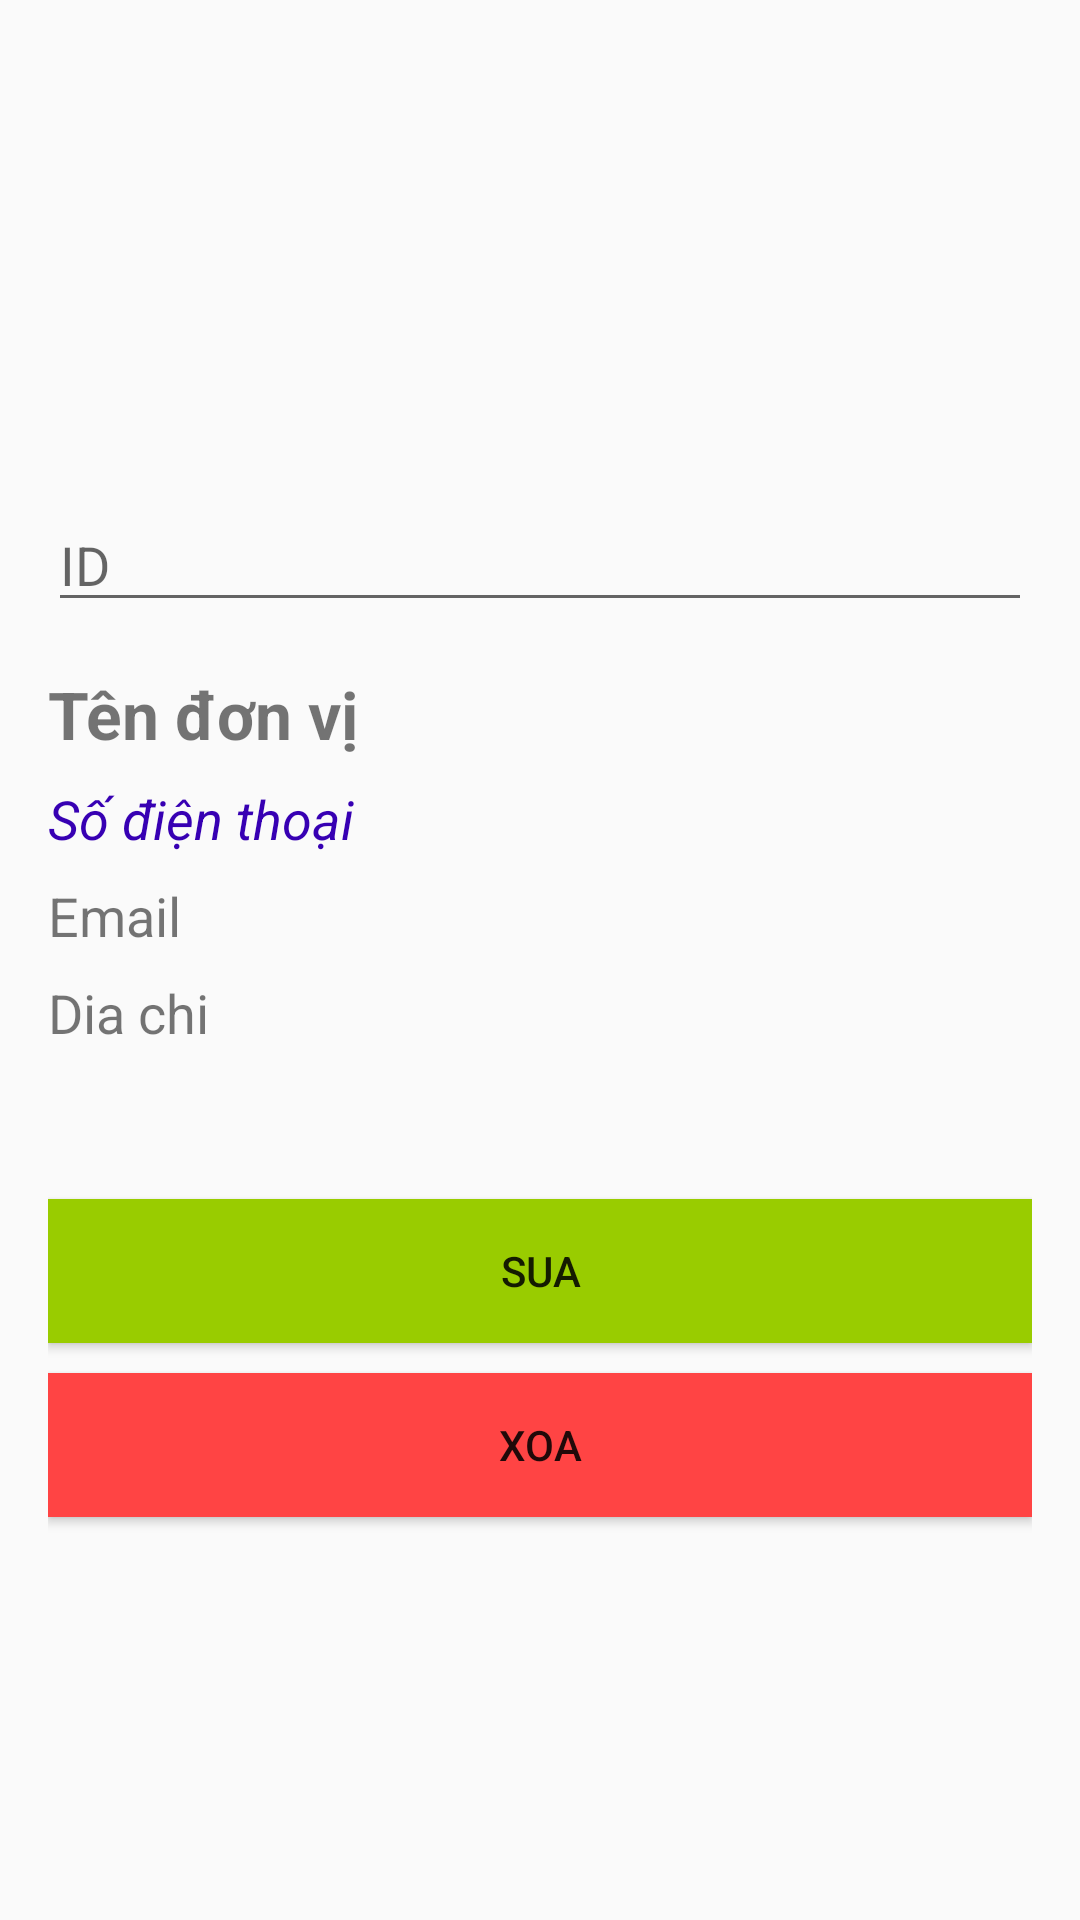

Layout XML and referenced resources for this Android screen:
<!-- AndroidManifest.xml: application theme Theme.AppCompat.Light.DarkActionBar -->
<!-- res/layout/chitietdonvi_activity.xml -->
<?xml version="1.0" encoding="utf-8"?>
<LinearLayout xmlns:android="http://schemas.android.com/apk/res/android"
    android:layout_width="match_parent"
    android:layout_height="match_parent"
    android:orientation="vertical"
    android:fitsSystemWindows="true"
    android:padding="16dp">

    <ImageView
        android:id="@+id/img_donvichitiet"
        android:layout_width="150dp"
        android:layout_height="150dp"
        android:layout_gravity="center"
        android:src="@drawable/user"/>

    <EditText
        android:id="@+id/edt_iddonvichitiet"
        android:layout_width="match_parent"
        android:layout_height="wrap_content"
        android:ems="10"
        android:inputType="text"
        android:hint="ID" />

    <TextView
        android:id="@+id/edt_namedonvichitiet"
        android:layout_width="wrap_content"
        android:layout_height="wrap_content"
        android:layout_marginTop="16dp"
        android:text="Tên đơn vị"
        android:textSize="22sp"
        android:textStyle="bold"
        android:gravity="center"/>

    <TextView
        android:id="@+id/edt_sdtdonvichitiet"
        android:layout_width="wrap_content"
        android:layout_height="wrap_content"
        android:layout_marginTop="8dp"
        android:text="Số điện thoại"
        android:textStyle="italic"
        android:textColor="@color/purple_700"
        android:textSize="18sp"
        android:gravity="center"/>
    <TextView
        android:id="@+id/edt_emaildonvichitiet"
        android:layout_width="wrap_content"
        android:layout_height="wrap_content"
        android:layout_marginTop="8dp"
        android:text="Email"
        android:textSize="18sp"
        android:gravity="center"/>

    <TextView
        android:id="@+id/edt_diachidonvichitiet"
        android:layout_width="wrap_content"
        android:layout_height="wrap_content"
        android:layout_marginTop="8dp"
        android:text="Dia chi"
        android:textSize="18sp"
        android:gravity="center"/>

    <Button
        android:id="@+id/btn_suadonvi"
        android:layout_width="match_parent"
        android:layout_height="wrap_content"
        android:background="@android:color/holo_green_light"
        android:layout_marginTop="50dp"
        android:text="Sua" />

    <Button
        android:id="@+id/btn_xoadonvi"
        android:layout_width="match_parent"
        android:layout_height="wrap_content"
        android:layout_marginTop="10dp"
        android:background="@android:color/holo_red_light"
        android:text="Xoa" />

</LinearLayout>
<!-- resources referenced by this layout -->
<resources>

  <!-- not gathered from this repository: default colours our renderer supplied (Android Studio template values) -->
  <color name="purple_700">#FF3700B3</color>
</resources>
